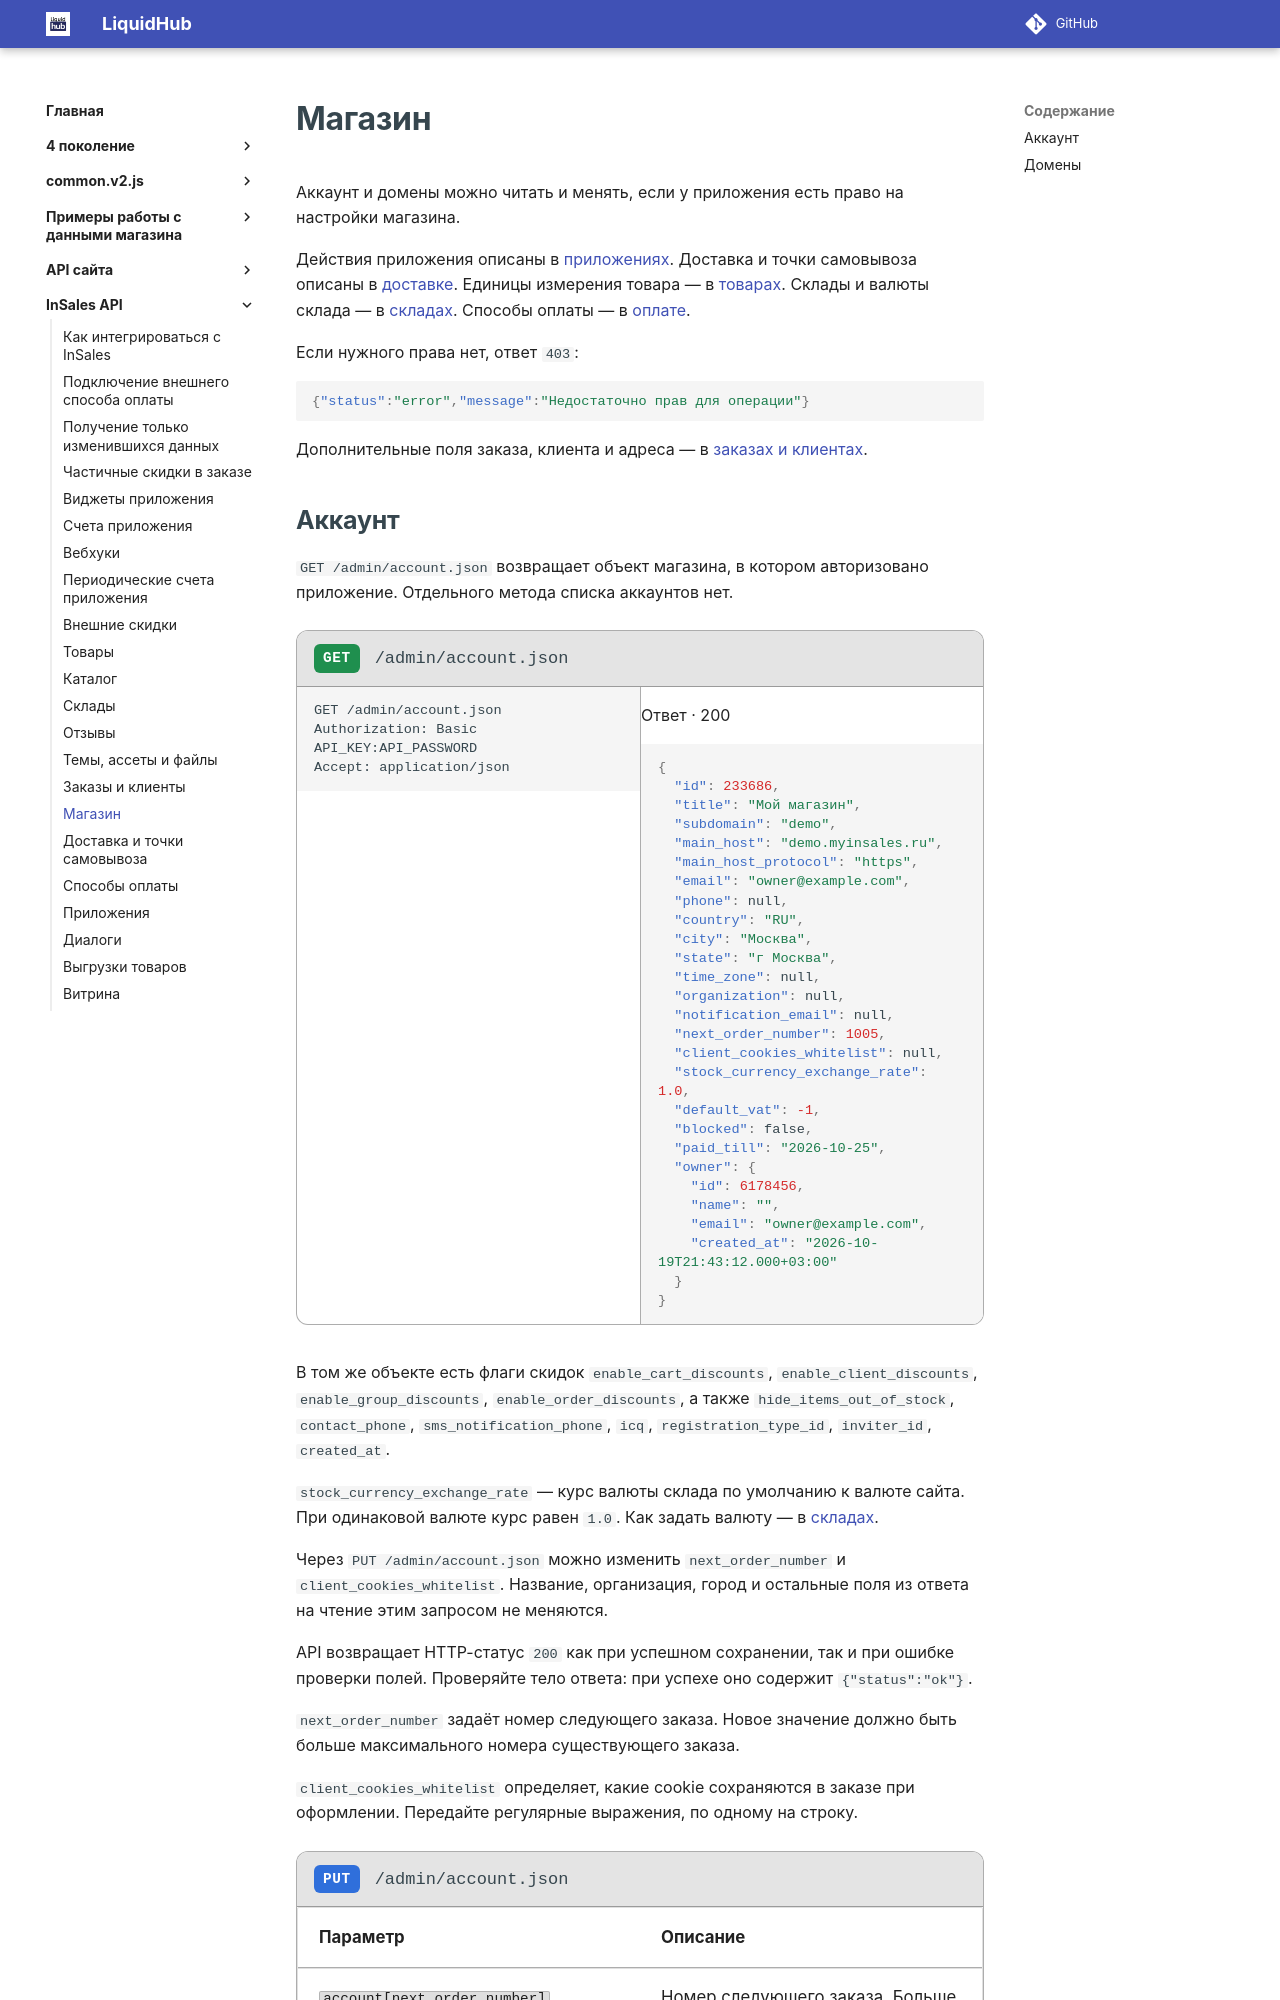

repository: insales/insales-docs-source · page: InSales API/13 Магазин/index.html · generator: mkdocs

---
seo_title: "Магазин — InSales API бэк-офиса"
description: "Аккаунт и домены магазина через API бэк-офиса InSales."
---

# Магазин

Аккаунт и домены можно читать и менять, если у приложения есть право на настройки магазина.

Действия приложения описаны в [приложениях](14%20Приложения,%20выгрузки,%20задачи%20и%20диалоги.md#действия-приложения). Доставка и точки самовывоза описаны в [доставке](17%20Доставка.md). Единицы измерения товара — в [товарах](10%20Товары.md#единицы-измерения). Склады и валюты склада — в [складах](18%20Склады.md). Способы оплаты — в [оплате](19%20Способы%20оплаты.md).

Если нужного права нет, ответ `403`:

```json
{"status":"error","message":"Недостаточно прав для операции"}
```

Дополнительные поля заказа, клиента и адреса — в [заказах и клиентах](12%20Заказы%20и%20клиенты.md#дополнительное-поле).
